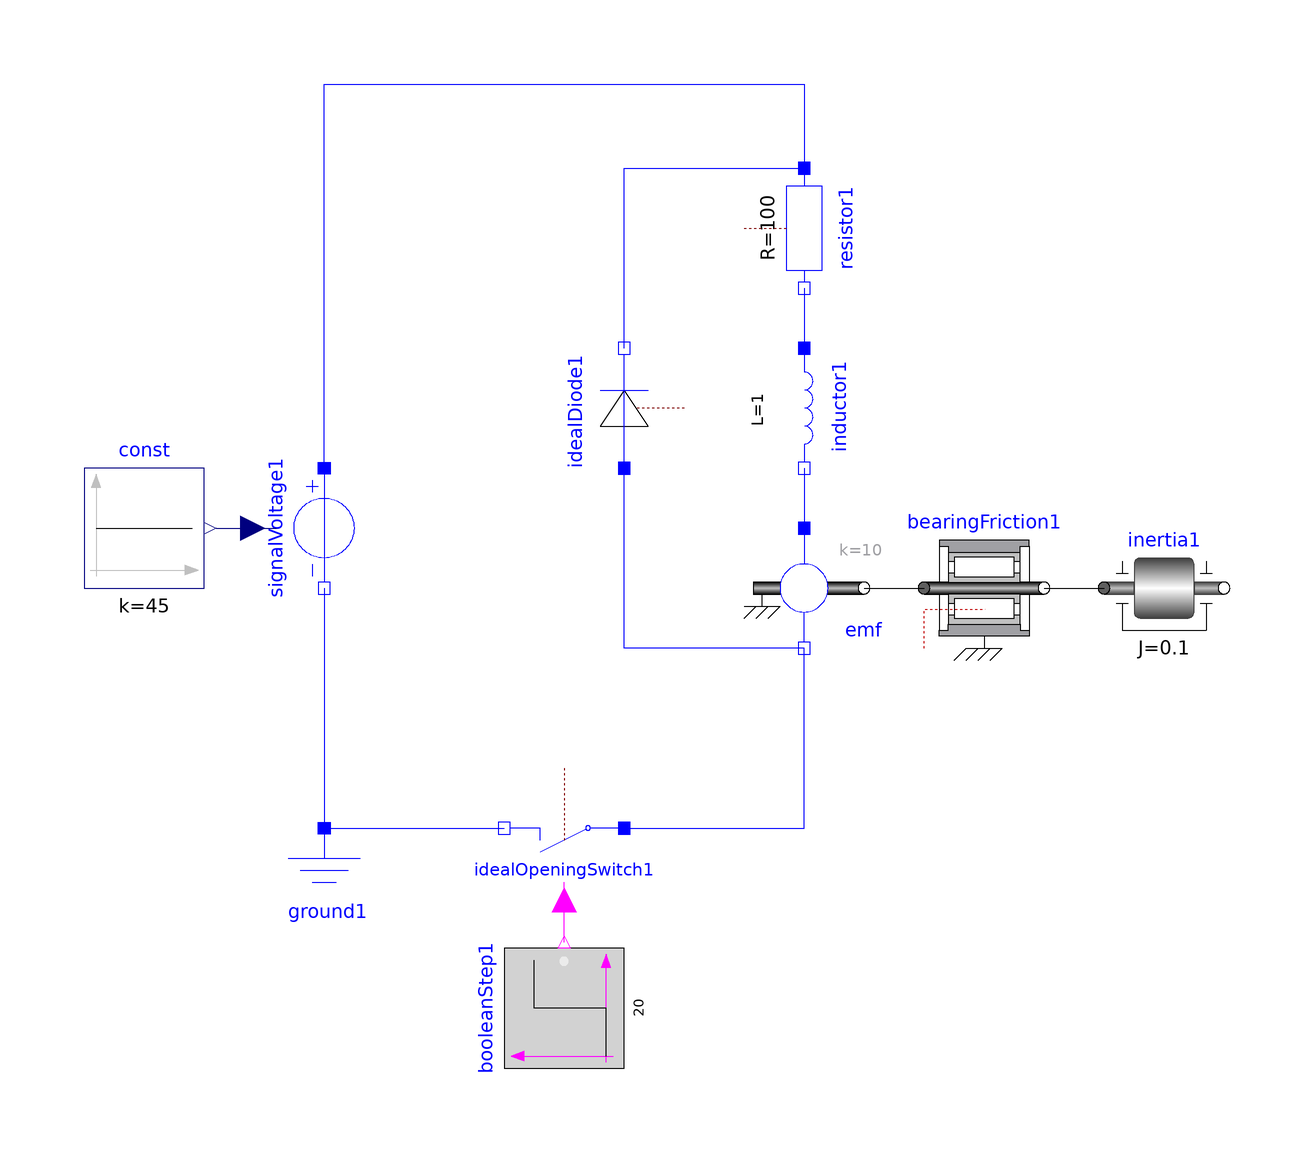

This picture is the connection diagram that the Modelica source below describes through its graphical annotations.

model DCmotor002
  extends Modelica.Icons.Example;
  Modelica.Electrical.Analog.Basic.Resistor resistor1(R = 100) annotation(
    Placement(visible = true, transformation(origin = {30, 70}, extent = {{-10, -10}, {10, 10}}, rotation = -90)));
  Modelica.Electrical.Analog.Sources.SignalVoltage signalVoltage1 annotation(
    Placement(visible = true, transformation(origin = {-50, 20}, extent = {{10, -10}, {-10, 10}}, rotation = 90)));
  Modelica.Blocks.Sources.Constant const(k = 9 * 5) annotation(
    Placement(visible = true, transformation(origin = {-80, 20}, extent = {{-10, -10}, {10, 10}}, rotation = 0)));
  Modelica.Electrical.Analog.Basic.Ground ground1 annotation(
    Placement(visible = true, transformation(origin = {-50, -40}, extent = {{-10, -10}, {10, 10}}, rotation = 0)));
  Modelica.Electrical.Analog.Basic.Inductor inductor1(L = 1) annotation(
    Placement(visible = true, transformation(origin = {30, 40}, extent = {{-10, -10}, {10, 10}}, rotation = -90)));
  Modelica.Electrical.Analog.Basic.EMF emf(k = 10, useSupport = false) annotation(
    Placement(visible = true, transformation(origin = {30, 10}, extent = {{-10, -10}, {10, 10}}, rotation = 0)));
  Modelica.Mechanics.Rotational.Components.Inertia inertia1(J = 0.1, w(fixed = true, start = 0)) annotation(
    Placement(visible = true, transformation(origin = {90, 10}, extent = {{-10, -10}, {10, 10}}, rotation = 0)));
  Modelica.Mechanics.Rotational.Components.BearingFriction bearingFriction1(tau_pos = [0, 0.2; 10, 1; 100, 10]) annotation(
    Placement(visible = true, transformation(origin = {60, 10}, extent = {{-10, -10}, {10, 10}}, rotation = 0)));
  Modelica.Electrical.Analog.Ideal.IdealOpeningSwitch idealOpeningSwitch1 annotation(
    Placement(visible = true, transformation(origin = {-10, -30}, extent = {{-10, -10}, {10, 10}}, rotation = 180)));
  Modelica.Blocks.Sources.BooleanStep booleanStep1(startTime = 20) annotation(
    Placement(visible = true, transformation(origin = {-10, -60}, extent = {{-10, -10}, {10, 10}}, rotation = 90)));
  Modelica.Electrical.Analog.Ideal.IdealDiode idealDiode1 annotation(
    Placement(visible = true, transformation(origin = {0, 40}, extent = {{-10, -10}, {10, 10}}, rotation = 90)));
equation
  connect(emf.n, idealDiode1.p) annotation(
    Line(points = {{30, 0}, {0, 0}, {0, 30}, {0, 30}}, color = {0, 0, 255}));
  connect(idealDiode1.n, resistor1.p) annotation(
    Line(points = {{0, 50}, {0, 50}, {0, 80}, {30, 80}, {30, 80}}, color = {0, 0, 255}));
  connect(resistor1.n, inductor1.p) annotation(
    Line(points = {{30, 60}, {30, 60}, {30, 50}, {30, 50}}, color = {0, 0, 255}));
  connect(signalVoltage1.p, resistor1.p) annotation(
    Line(points = {{-50, 30}, {-50, 30}, {-50, 94}, {30, 94}, {30, 80}, {30, 80}}, color = {0, 0, 255}));
  connect(ground1.p, idealOpeningSwitch1.n) annotation(
    Line(points = {{-50, -30}, {-20, -30}}, color = {0, 0, 255}));
  connect(signalVoltage1.n, ground1.p) annotation(
    Line(points = {{-50, 10}, {-50, -30}}, color = {0, 0, 255}));
  connect(booleanStep1.y, idealOpeningSwitch1.control) annotation(
    Line(points = {{-10, -49}, {-10, -49}, {-10, -39}, {-10, -39}}, color = {255, 0, 255}));
  connect(idealOpeningSwitch1.p, emf.n) annotation(
    Line(points = {{0, -30}, {30, -30}, {30, 0}}, color = {0, 0, 255}));
  connect(inductor1.n, emf.p) annotation(
    Line(points = {{30, 30}, {30, 30}, {30, 20}, {30, 20}}, color = {0, 0, 255}));
  connect(emf.flange, bearingFriction1.flange_a) annotation(
    Line(points = {{40, 10}, {45, 10}, {45, 10}, {50, 10}, {50, 10}, {50, 10}, {50, 10}, {50, 10}}));
  connect(bearingFriction1.flange_b, inertia1.flange_a) annotation(
    Line(points = {{70, 10}, {78, 10}, {78, 10}, {79, 10}, {79, 10}, {80, 10}}));
  connect(const.y, signalVoltage1.v) annotation(
    Line(points = {{-68, 20}, {-58, 20}, {-58, 20}, {-58, 20}}, color = {0, 0, 127}));
  annotation(
    Icon(coordinateSystem(initialScale = 0.05)),
    Diagram(coordinateSystem(initialScale = 0.05)),
    experiment(StartTime = 0, StopTime = 100, Tolerance = 1e-06, Interval = 0.01),
    __OpenModelica_simulationFlags(lv = "LOG_STATS", outputFormat = "mat", s = "dassl"));
end DCmotor002;